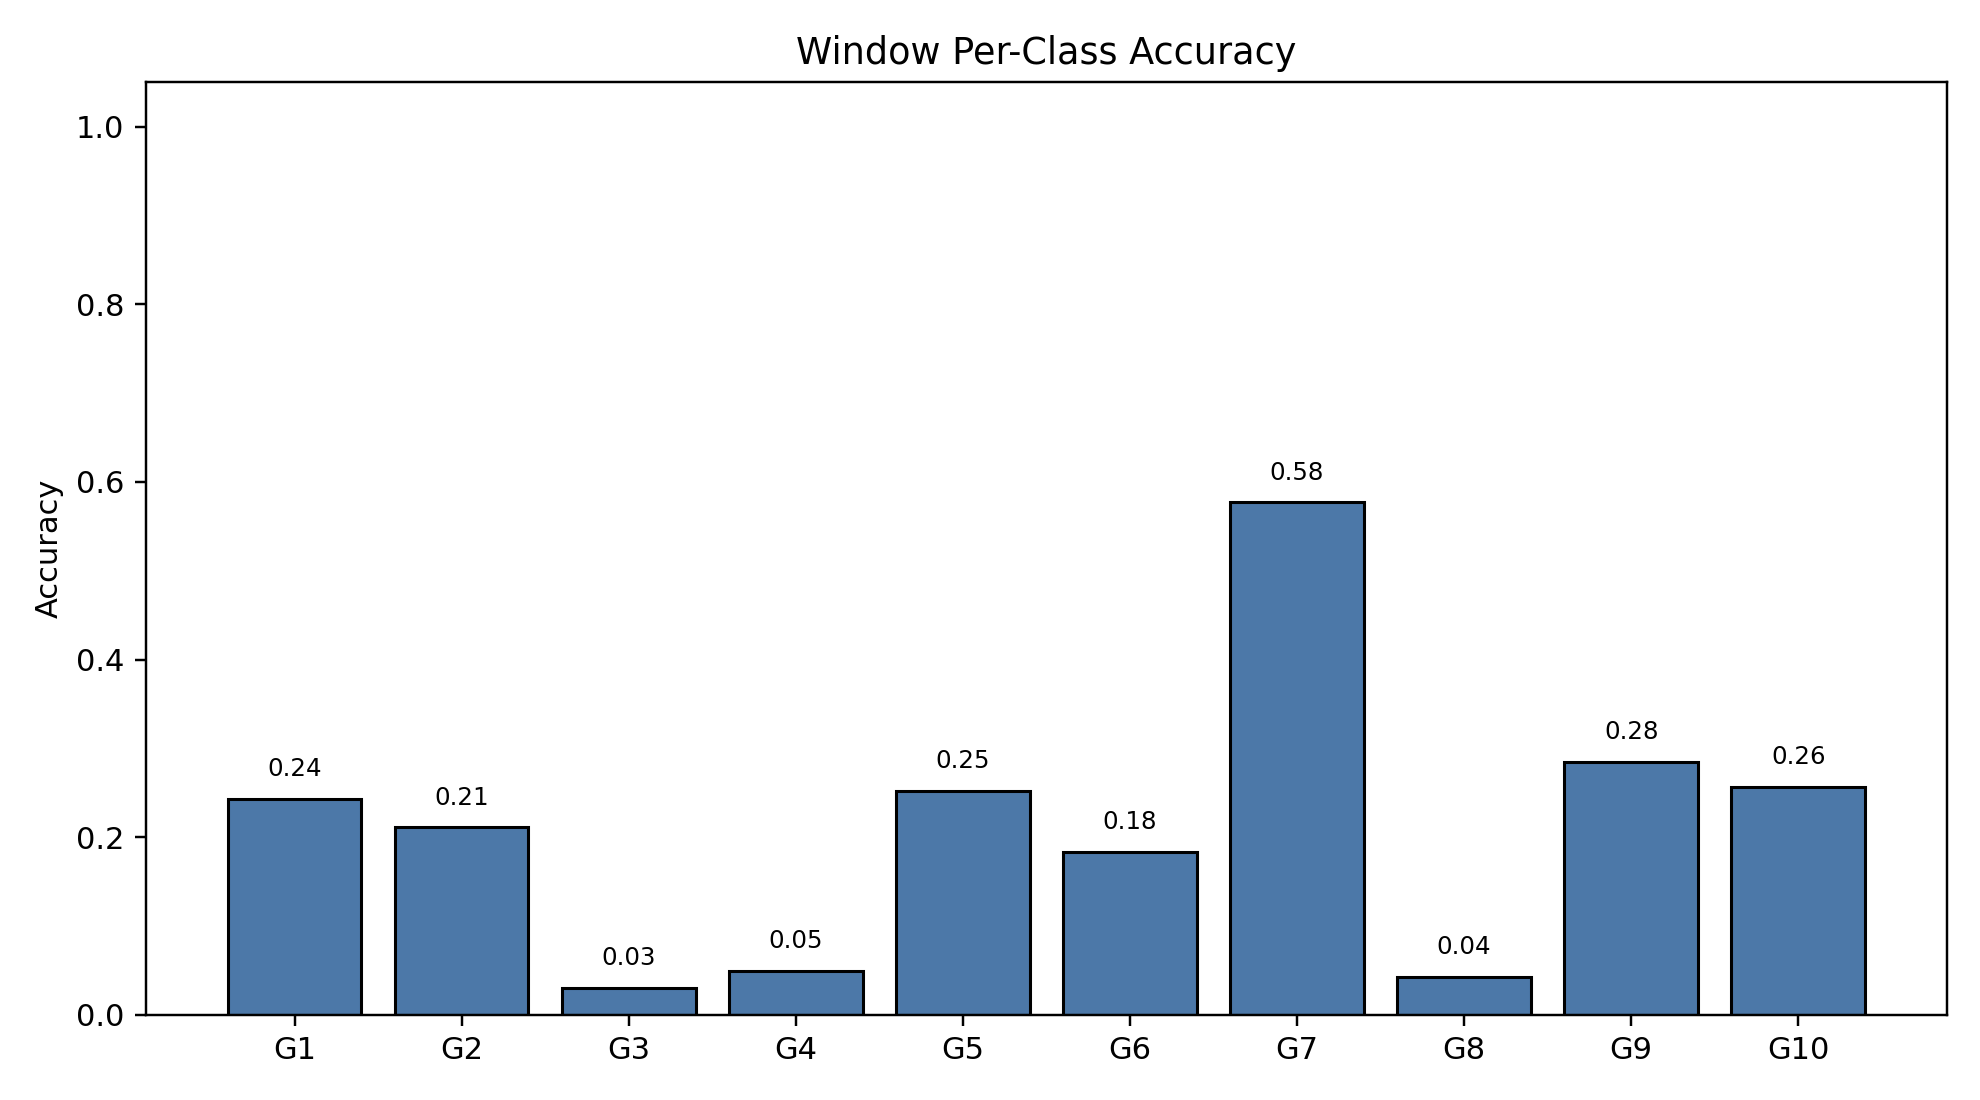

Data behind this chart, as committed beside it:
class_index, gesture_id, support, correct, accuracy
0, 1, 791, 192, 0.2427
1, 2, 692, 146, 0.211
2, 3, 766, 23, 0.03003
3, 4, 743, 37, 0.0498
4, 5, 735, 185, 0.2517
5, 6, 763, 140, 0.1835
6, 7, 754, 435, 0.5769
7, 8, 707, 30, 0.04243
8, 9, 688, 196, 0.2849
9, 10, 683, 175, 0.2562
